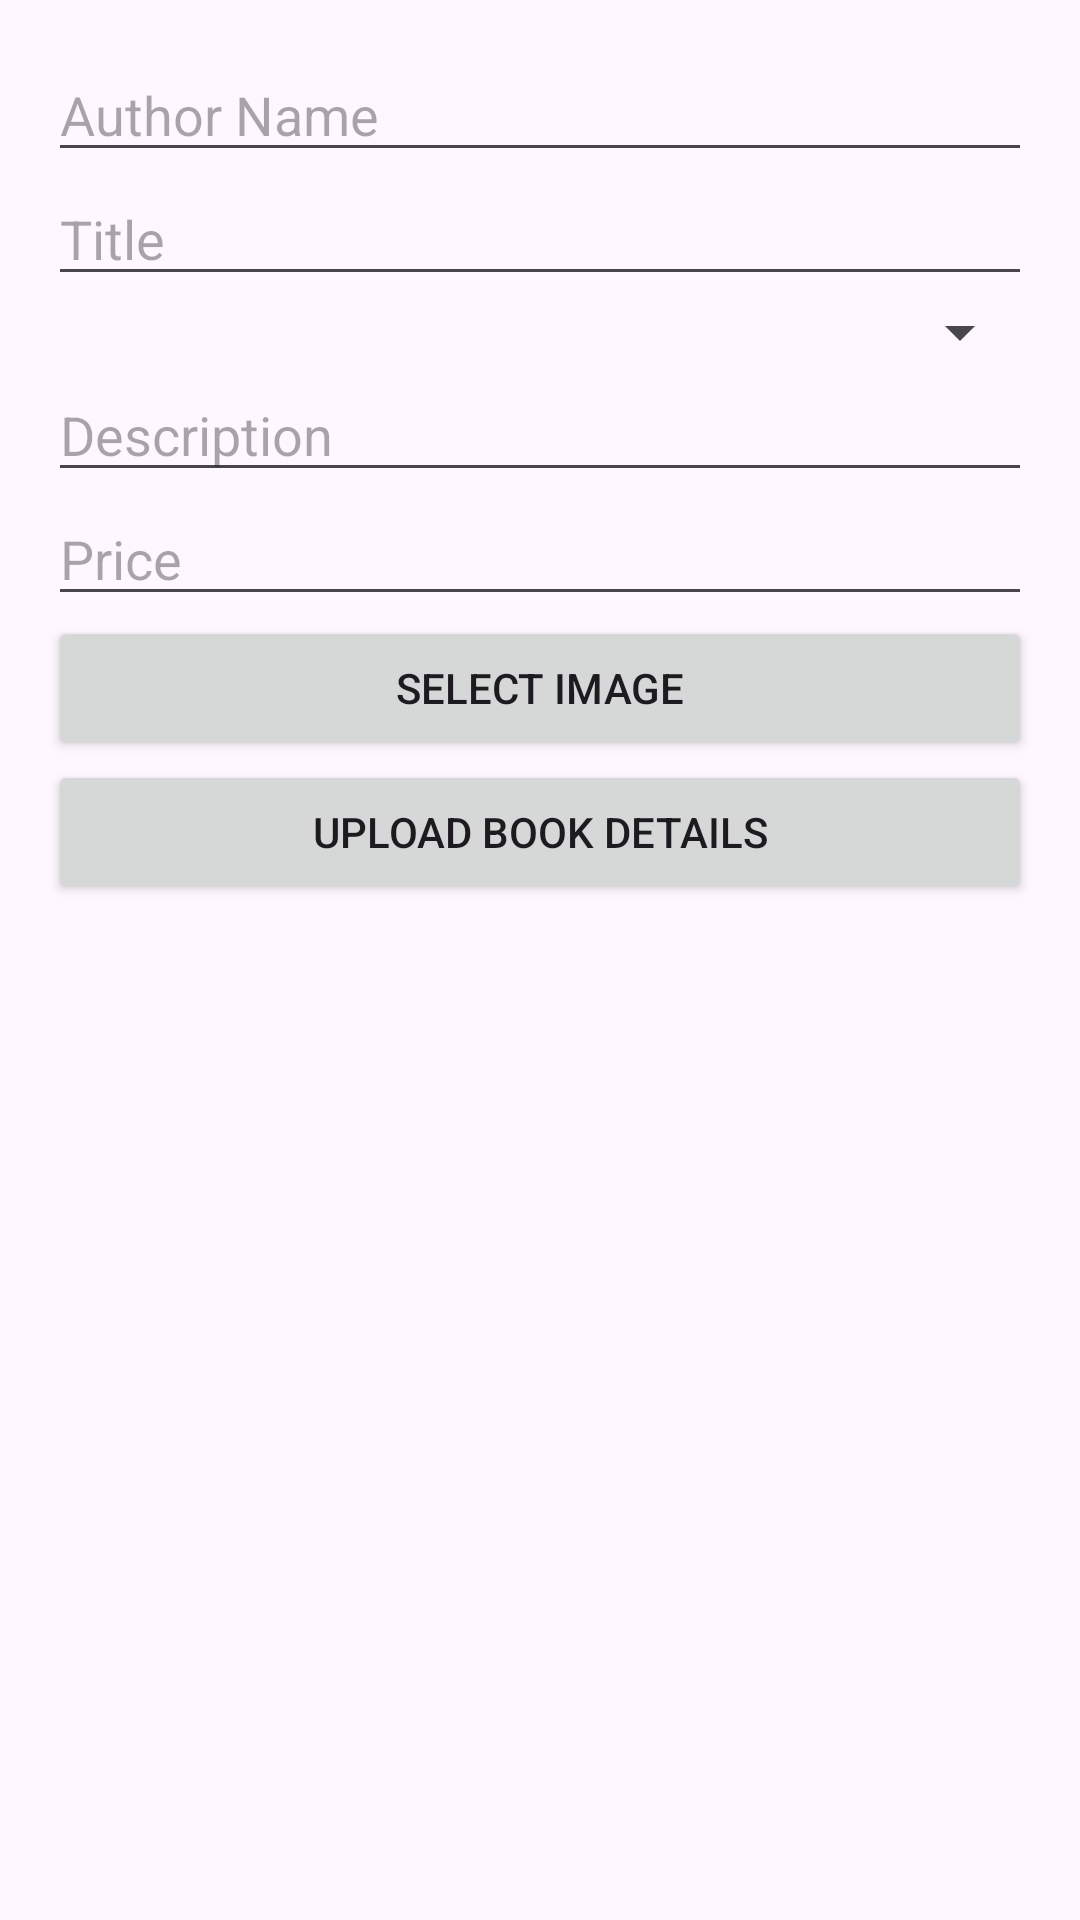

Reconstruct the res/layout file that produces this screen, plus the resources it refers to.
<!-- AndroidManifest.xml: application theme Theme.BookCycle -->
<!-- res/layout/upload_dialog.xml -->
<LinearLayout xmlns:android="http://schemas.android.com/apk/res/android"
    android:layout_width="match_parent"
    android:layout_height="wrap_content"
    android:orientation="vertical"
    android:padding="16dp">

    <EditText
        android:id="@+id/editTextAuthor"
        android:layout_width="match_parent"
        android:layout_height="wrap_content"
        android:hint="Author Name" />

    <EditText
        android:id="@+id/editTextTitle"
        android:layout_width="match_parent"
        android:layout_height="wrap_content"
        android:hint="Title" />

    <Spinner
        android:id="@+id/spinnerCategory"
        android:layout_width="match_parent"
        android:layout_height="wrap_content" />

    <EditText
        android:id="@+id/editTextDescription"
        android:layout_width="match_parent"
        android:layout_height="wrap_content"
        android:hint="Description" />

    <EditText
        android:id="@+id/editTextPrice"
        android:layout_width="match_parent"
        android:layout_height="wrap_content"
        android:hint="Price"
        android:inputType="numberDecimal" />

    <Button
        android:id="@+id/buttonSelectImage"
        android:layout_width="match_parent"
        android:layout_height="wrap_content"
        android:text="Select Image" />

    <Button
        android:id="@+id/buttonUpload"
        android:layout_width="match_parent"
        android:layout_height="wrap_content"
        android:text="Upload Book Details" />

</LinearLayout>
<!-- resources referenced by this layout -->
<resources>
  <style name="Theme.BookCycle" parent="Base.Theme.BookCycle" />
  <style name="Base.Theme.BookCycle" parent="Theme.Material3.DayNight.NoActionBar">
          
          
          <item name="android:statusBarColor">#ffffe0</item>
      </style>
</resources>
